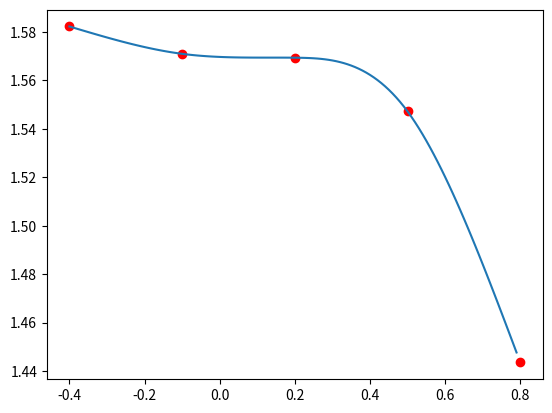

The matplotlib source for this figure:
import numpy as np
import math
import matplotlib.pyplot as plt


def sweep_method(matrix, d):
    P = np.zeros((len(d),))
    Q = np.zeros((len(d),))
    n = len(d)
    M = lambda i, j, inc: matrix[i+inc, j+inc]
    a = lambda i: M(0, -1, i)
    b = lambda i: M(0, 0, i)
    c = lambda i: M(0, 1, i)
    P[0] = -c(0) / b(0)
    Q[0] = d[0] / b(0)
    for i in range(1, n - 1):
        P[i] = -c(i) / (b(i) + a(i) * P[i - 1])
        Q[i] = (d[i] - a(i) * Q[i - 1]) / (b(i) + a(i) * P[i - 1])
    P[n - 1] = 0
    Q[n - 1] = (d[n - 1] - a(n - 1) * Q[n - 2]) / (b(n - 1) + a(n - 1) * P[n - 2])
    x = np.zeros(n)
    x[n - 1] = Q[-1]
    for i in range(n - 2, -1, -1):
        x[i] = P[i] * x[i + 1] + Q[i]
    return x


def make_spline(a,b,c,d, points):
    a = np.copy(a)
    b = np.copy(b)
    c = np.copy(c)
    d = np.copy(d)
    points = np.copy(points)

    def result(x):
        i = np.searchsorted(points, x)
        if i == 0 and x == points[0]:
            i += 1
        if i == 0 or i == len(points):
            raise ValueError("This point {} doesnt belong to spline".format(x))
        i -= 1
        return a[i] + b[i] * (x - points[i]) + c[i] * np.power((x - points[i]),2) + d[i] * np.power((x - points[i]), 3)

    return result

def find_coefs(points, values):
    #points, values - n + 1
    n = len(points) - 1
    h = [points[i] - points[i - 1] for i in range(1, n + 1)]
    A = np.zeros((n-1,n-1), dtype=np.float32)

    r = np.array([3 * (((values[i + 1] - values[i]) / h[i]) - ((values[i] - values[i - 1]) / h[i - 1])) for i in range(1, n)])

    last = n - 2
    A[0,0] = 2 * (h[0] + h[1])
    A[0,1] = h[1]
    A[last, last - 1] = h[n - 2]
    A[last, last] = 2 * (h[n - 2] + h[n - 1])
    for i in range(1, last):
        A[i, i - 1] = h[i]
        A[i, i] = 2 * (h[i] + h[i + 1])
        A[i, i + 1] = h[i]

    # c = np.linalg.solve(A, r)
    c = sweep_method(A, r)
    c = np.insert(c,0,0)
    a = [values[i] for i in range(0, n)]
    b = [(values[i] - values[i - 1]) / h[i - 1] - (1/3) * h[i - 1] * (c[i] + 2 * c[i - 1]) for i in range(1, n)]
    b.append((values[-1] - values[-2]) / h[-1] - (2/3) * h[-1] * c[-1])
    d = [(c[i + 1] - c[i]) / (3 * h[i]) for i in range(0, n - 1)]
    d.append(-(c[-1] / (3 * h[-1])))
    return a,b,c,d

points = [-0.4, -0.1, 0.2, 0.5, 0.8]
values = [1.5823, 1.5710, 1.5694, 1.5472, 1.4435]


a,b,c,d = find_coefs(points, values)
for a0, b0, c0, d0 in zip(a,b,c,d):
    print("{}x^3 + {}x^2 + {}x + {}".format(a0, b0, c0, d0))

spline_function = make_spline(*find_coefs(points, values), points)

interval = np.linspace(-0.4, 0.8, 120, endpoint=False)
plt.plot(points, values, "ro")
plt.plot(interval, [spline_function(x) for x in interval])
plt.show()